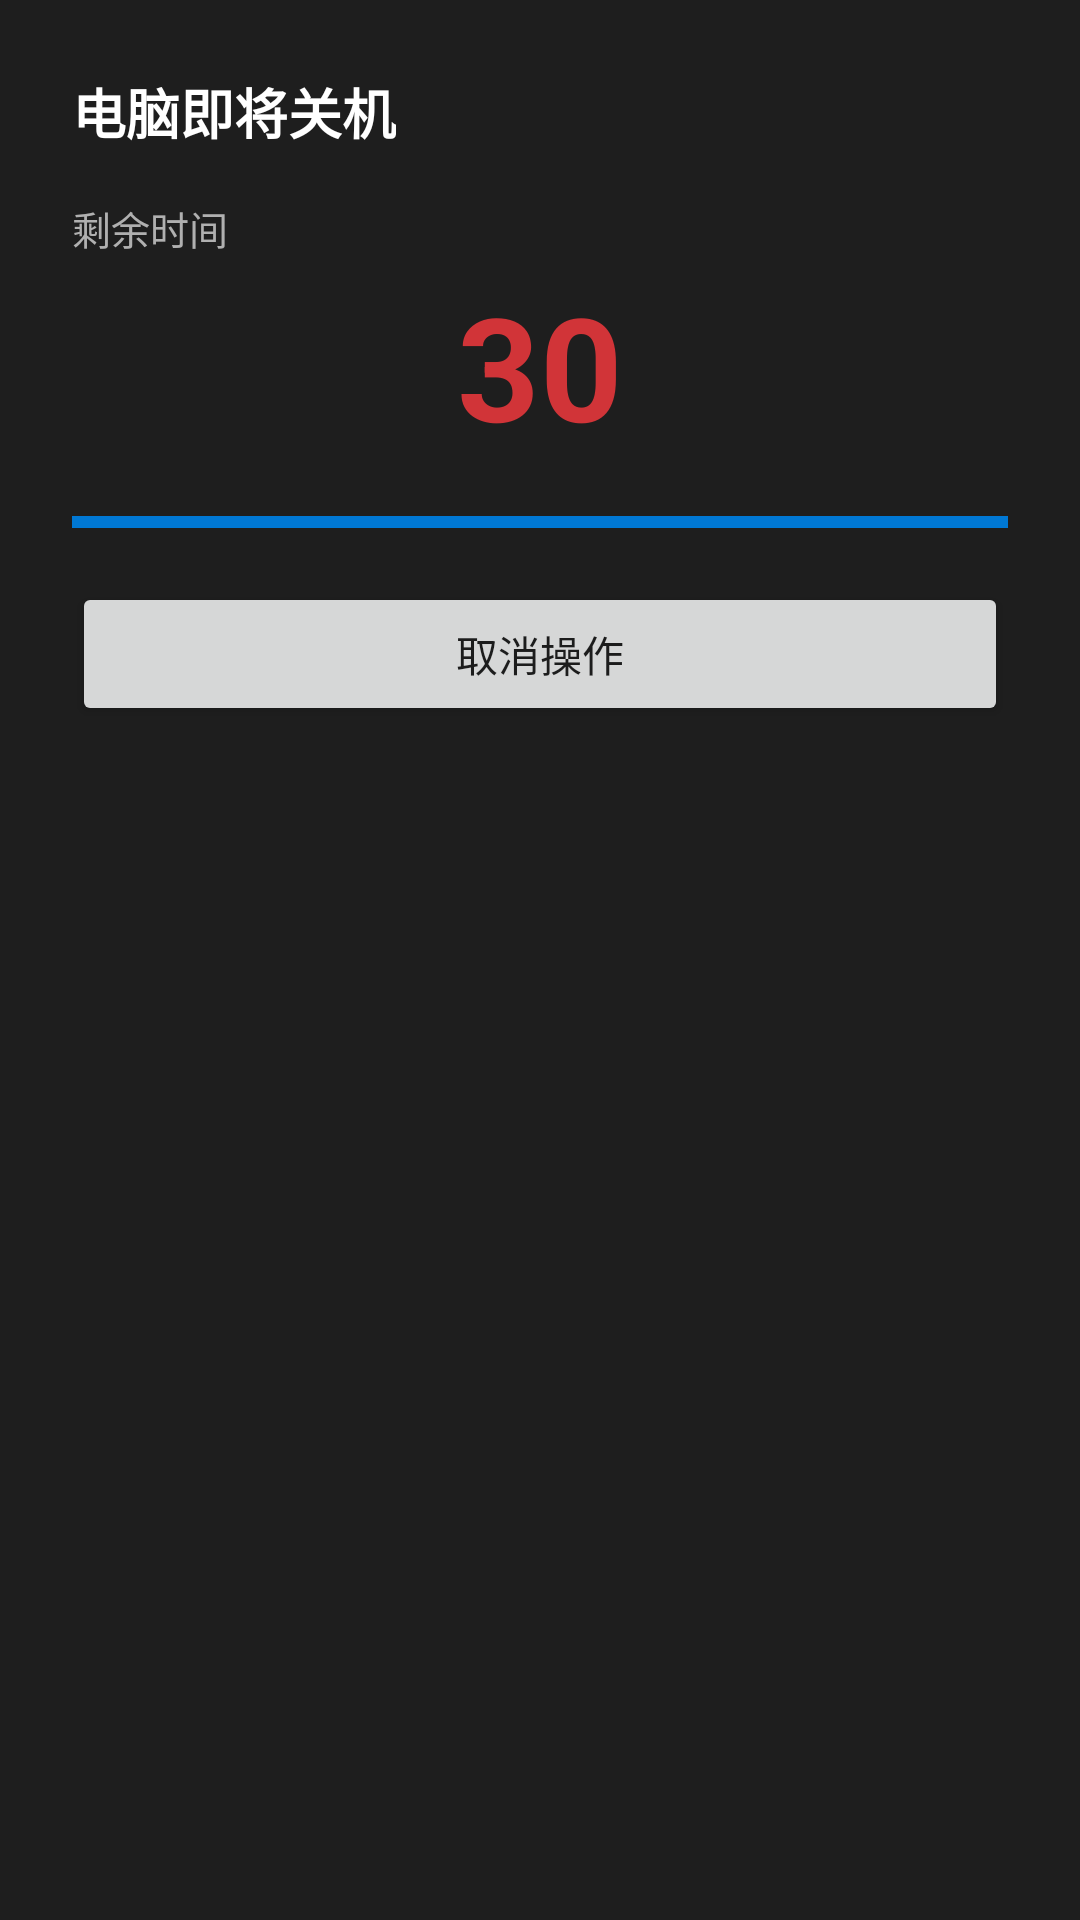

This screen was rendered from an Android layout file. Write that file and the resources it references.
<!-- AndroidManifest.xml: application theme AppTheme -->
<!-- res/layout/dialog_power_countdown.xml -->
<?xml version="1.0" encoding="utf-8"?>
<LinearLayout android:orientation="vertical" android:background="#ff1e1e1e" android:padding="24.0dip" android:layout_width="fill_parent" android:layout_height="wrap_content"
  xmlns:android="http://schemas.android.com/apk/res/android">
    <TextView android:textSize="18.0sp" android:textStyle="bold" android:textColor="#ffffffff" android:id="@id/powerTitle" android:layout_width="wrap_content" android:layout_height="wrap_content" android:layout_marginBottom="16.0dip" android:text="电脑即将关机" />
    <TextView android:textSize="13.0sp" android:textColor="#ffb0b0b0" android:layout_width="wrap_content" android:layout_height="wrap_content" android:layout_marginBottom="4.0dip" android:text="剩余时间" />
    <TextView android:textSize="48.0sp" android:textStyle="bold" android:textColor="#ffd13438" android:layout_gravity="center" android:id="@id/powerCountdownText" android:layout_width="wrap_content" android:layout_height="wrap_content" android:layout_marginBottom="16.0dip" android:text="30" />
    <ProgressBar android:id="@id/powerProgressBar" android:layout_width="fill_parent" android:layout_height="8.0dip" android:layout_marginBottom="16.0dip" android:max="30" android:progress="30" android:progressTint="#ff0078d4" android:progressBackgroundTint="#ff404040" style="?android:progressBarStyleHorizontal" />
    <Button android:id="@id/btnPowerCancel" android:layout_width="fill_parent" android:layout_height="48.0dip" android:text="取消操作" />
</LinearLayout>
<!-- resources referenced by this layout -->
<resources>

</resources>
